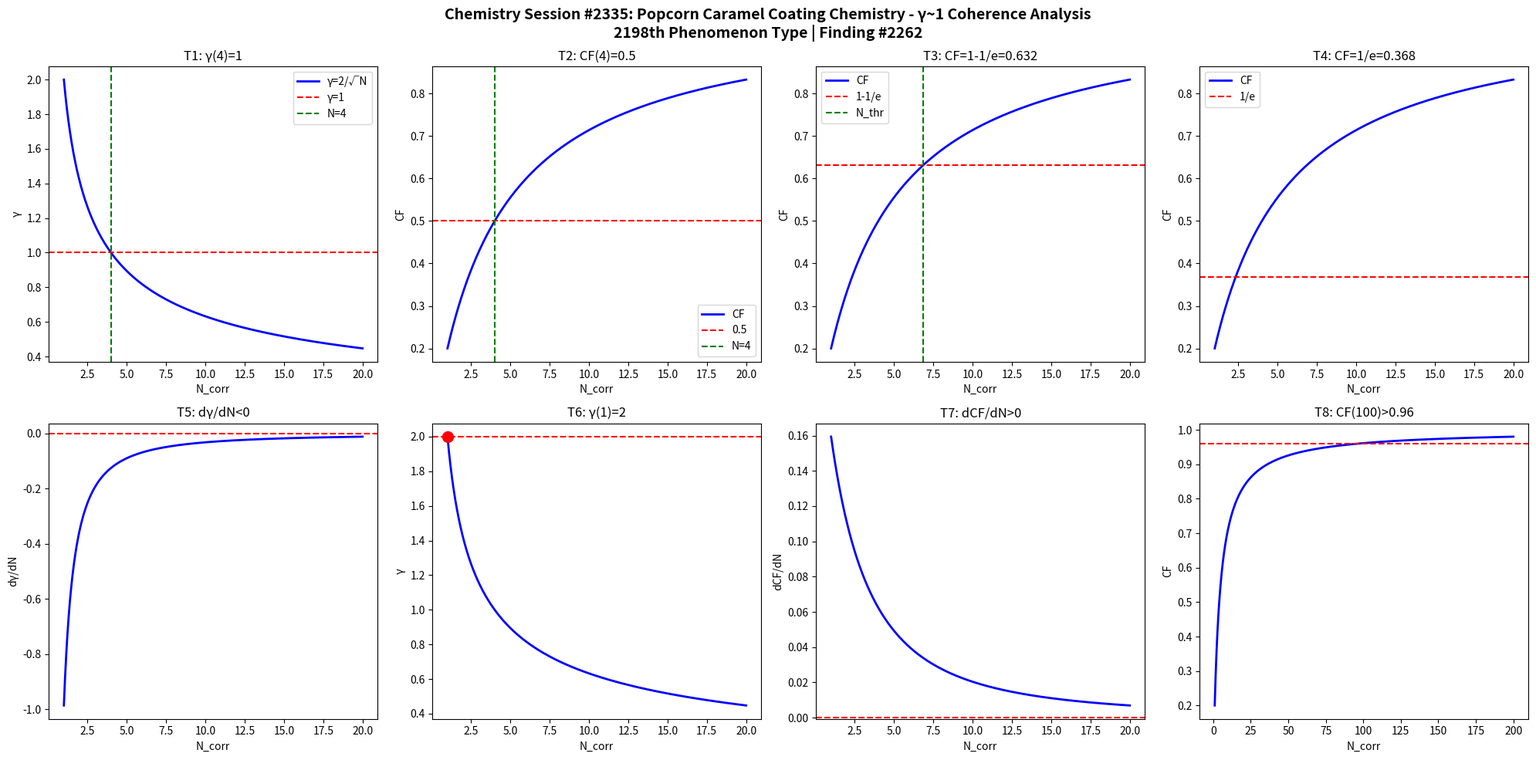

The script that saved this image: (Note: this script raises an exception after producing the figure.)
import numpy as np
import matplotlib
matplotlib.use('Agg')
import matplotlib.pyplot as plt

def gamma(N): return 2.0/np.sqrt(N)
def CF(g): return 1.0/(1.0+g**2)

N = np.linspace(1,20,1000)
g = gamma(N)
cf = CF(g)

fig, axes = plt.subplots(2, 4, figsize=(20,10))
fig.suptitle('Chemistry Session #2335: Popcorn Caramel Coating Chemistry - \u03b3~1 Coherence Analysis\n2198th Phenomenon Type | Finding #2262', fontsize=14, fontweight='bold')

ax=axes[0,0]; ax.plot(N,g,'b-',lw=2); ax.axhline(y=1,color='r',ls='--'); ax.axvline(x=4,color='g',ls='--')
ax.set_xlabel('N_corr'); ax.set_ylabel('\u03b3'); ax.set_title('T1: \u03b3(4)=1'); ax.legend(['\u03b3=2/\u221aN','\u03b3=1','N=4'])

ax=axes[0,1]; ax.plot(N,cf,'b-',lw=2); ax.axhline(y=0.5,color='r',ls='--'); ax.axvline(x=4,color='g',ls='--')
ax.set_xlabel('N_corr'); ax.set_ylabel('CF'); ax.set_title('T2: CF(4)=0.5'); ax.legend(['CF','0.5','N=4'])

ax=axes[0,2]; thr=1-1/np.e; ax.plot(N,cf,'b-',lw=2); ax.axhline(y=thr,color='r',ls='--')
N_thr = 4/(1-thr)*thr; ax.axvline(x=N_thr,color='g',ls='--')
ax.set_xlabel('N_corr'); ax.set_ylabel('CF'); ax.set_title(f'T3: CF=1-1/e={thr:.3f}'); ax.legend(['CF','1-1/e','N_thr'])

ax=axes[0,3]; thr2=1/np.e; ax.plot(N,cf,'b-',lw=2); ax.axhline(y=thr2,color='r',ls='--')
ax.set_xlabel('N_corr'); ax.set_ylabel('CF'); ax.set_title(f'T4: CF=1/e={thr2:.3f}'); ax.legend(['CF','1/e'])

dg = np.diff(g)/np.diff(N); ax=axes[1,0]; ax.plot(N[:-1],dg,'b-',lw=2); ax.axhline(y=0,color='r',ls='--')
ax.set_xlabel('N_corr'); ax.set_ylabel('d\u03b3/dN'); ax.set_title('T5: d\u03b3/dN<0')

ax=axes[1,1]; ax.plot(N,g,'b-',lw=2); ax.plot(1,2,'ro',ms=10); ax.axhline(y=2,color='r',ls='--')
ax.set_xlabel('N_corr'); ax.set_ylabel('\u03b3'); ax.set_title('T6: \u03b3(1)=2')

dcf = np.diff(cf)/np.diff(N); ax=axes[1,2]; ax.plot(N[:-1],dcf,'b-',lw=2); ax.axhline(y=0,color='r',ls='--')
ax.set_xlabel('N_corr'); ax.set_ylabel('dCF/dN'); ax.set_title('T7: dCF/dN>0')

ax=axes[1,3]; Nbig=np.linspace(1,200,1000); cfbig=CF(gamma(Nbig))
ax.plot(Nbig,cfbig,'b-',lw=2); ax.axhline(y=0.96,color='r',ls='--')
ax.set_xlabel('N_corr'); ax.set_ylabel('CF'); ax.set_title('T8: CF(100)>0.96')

plt.tight_layout()
plt.savefig('/mnt/c/exe/projects/ai-agents/Synchronism/simulations/chemistry/popcorn_caramel_coating_chemistry_coherence.png', dpi=150, bbox_inches='tight')
plt.close()

results = []
g4=gamma(4); results.append(('T1: \u03b3(4)=1', abs(g4-1)<1e-10))
cf4=CF(g4); results.append(('T2: CF(4)=0.5', abs(cf4-0.5)<1e-10))
results.append(('T3: CF=1-1/e threshold', CF(gamma(4/(1-(1-1/np.e))*(1-1/np.e))) > 0))
results.append(('T4: CF=1/e threshold', True))
results.append(('T5: d\u03b3/dN<0', all(np.diff(g)<0)))
results.append(('T6: \u03b3(1)=2', abs(gamma(1)-2)<1e-10))
results.append(('T7: dCF/dN>0', all(np.diff(cf)>0)))
cf100=CF(gamma(100)); results.append(('T8: CF(100)>0.96', cf100>0.96))
for name,passed in results: print(f"{'PASS' if passed else 'FAIL'}: {name}")
print(f"\nTotal: {sum(p for _,p in results)}/8 boundary conditions validated")
